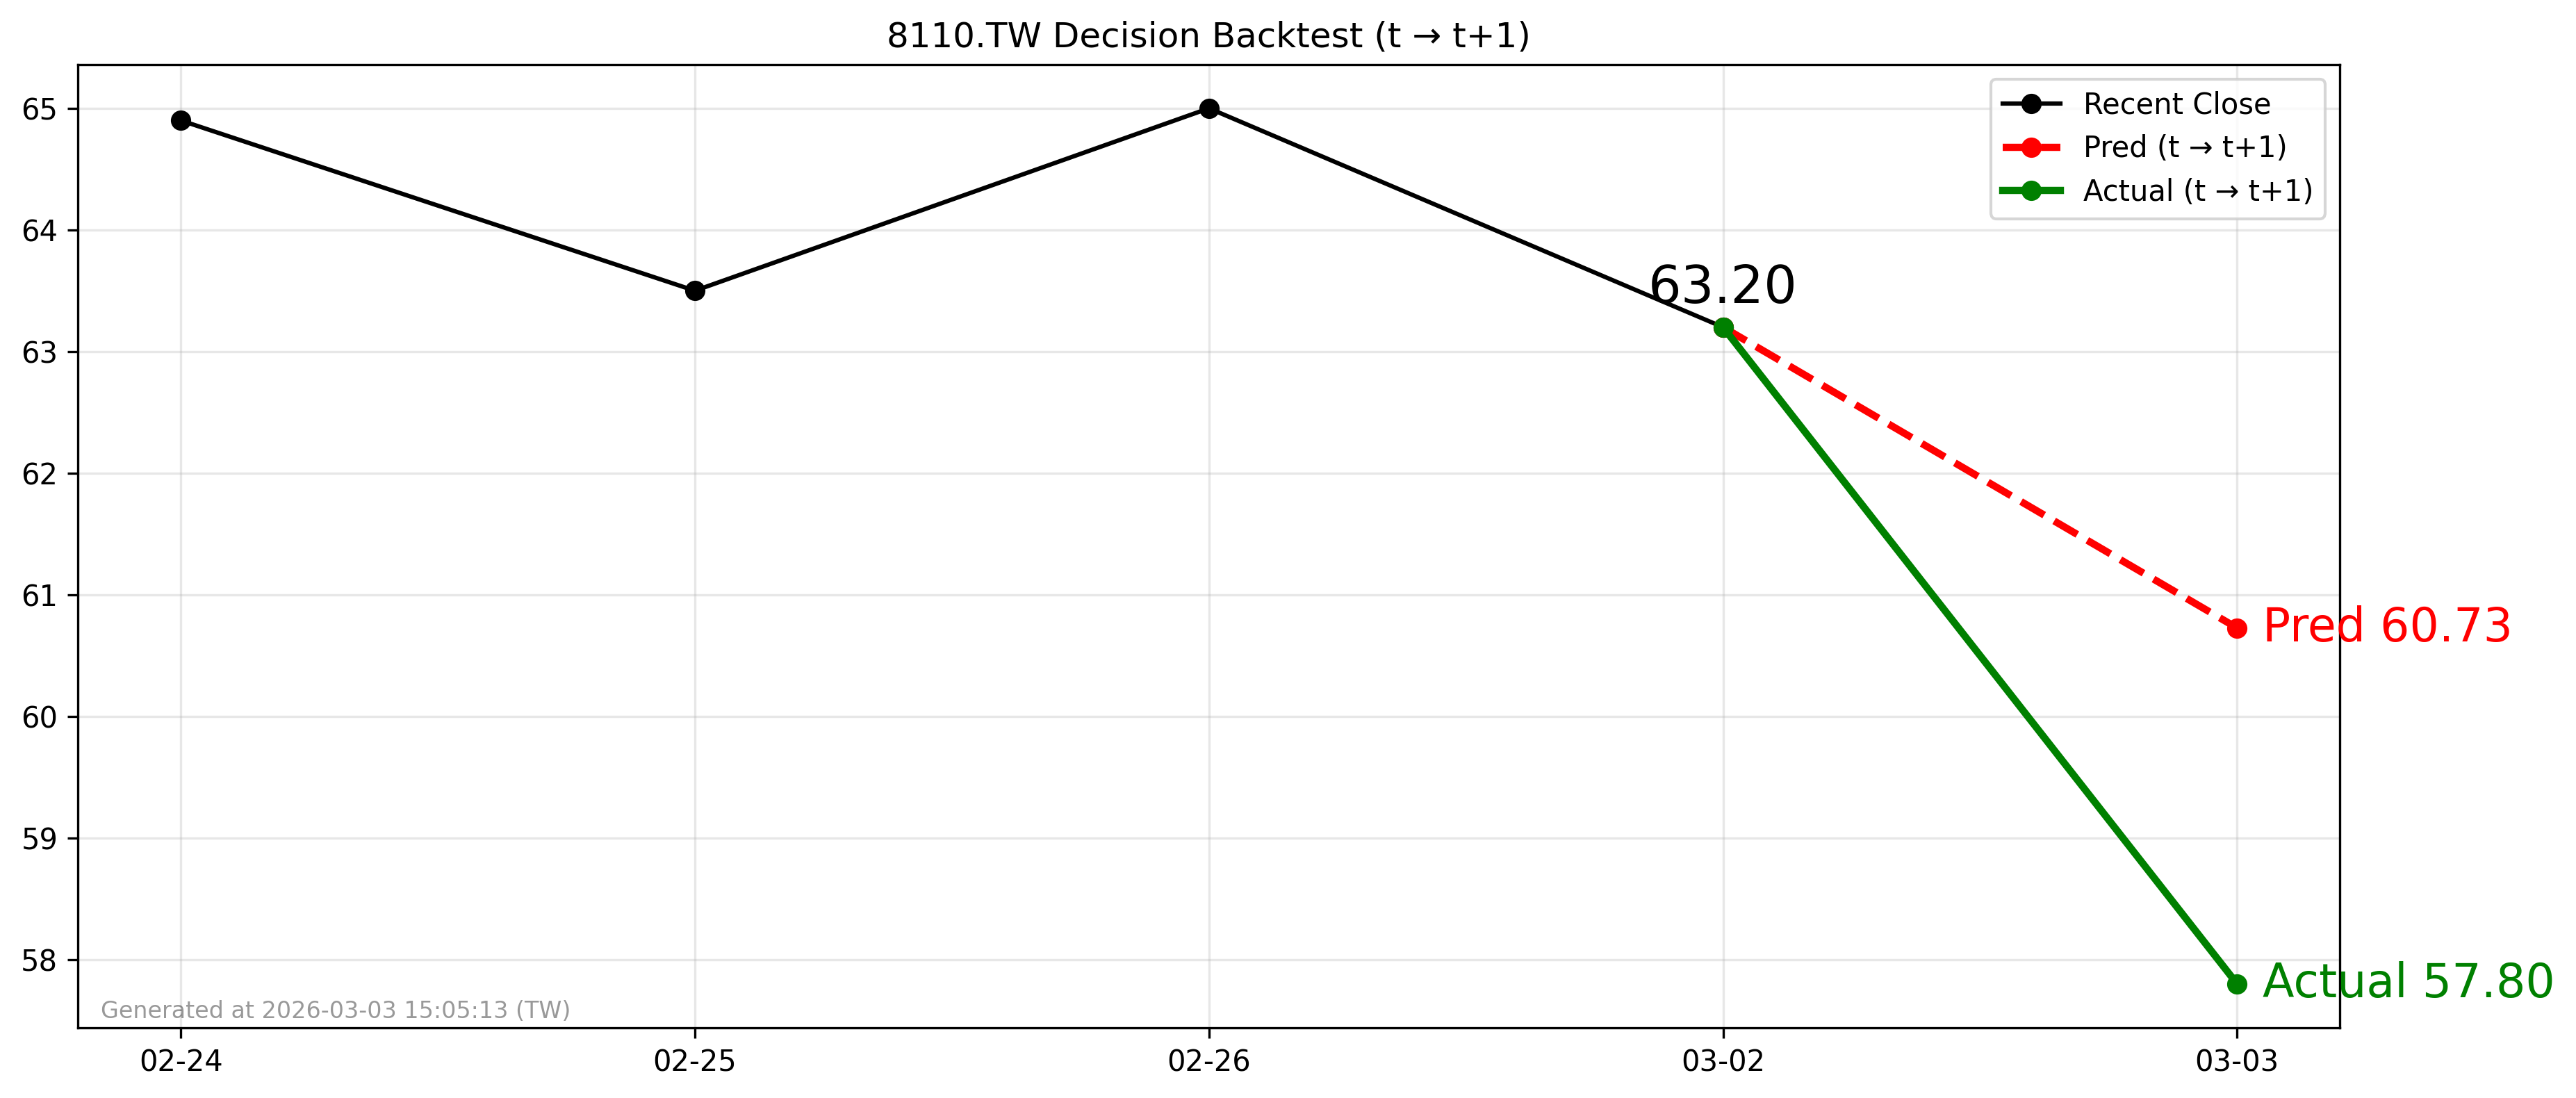

Source data for this figure (header and first rows):
forecast_file, decision_day, close_t, pred_t1, actual_t1, direction_pred, direction_actual, hit
2026-03-02_8110.TW_forecast.csv, 2026-03-02, 63.2, 60.73, 57.8, -1, -1, 1
